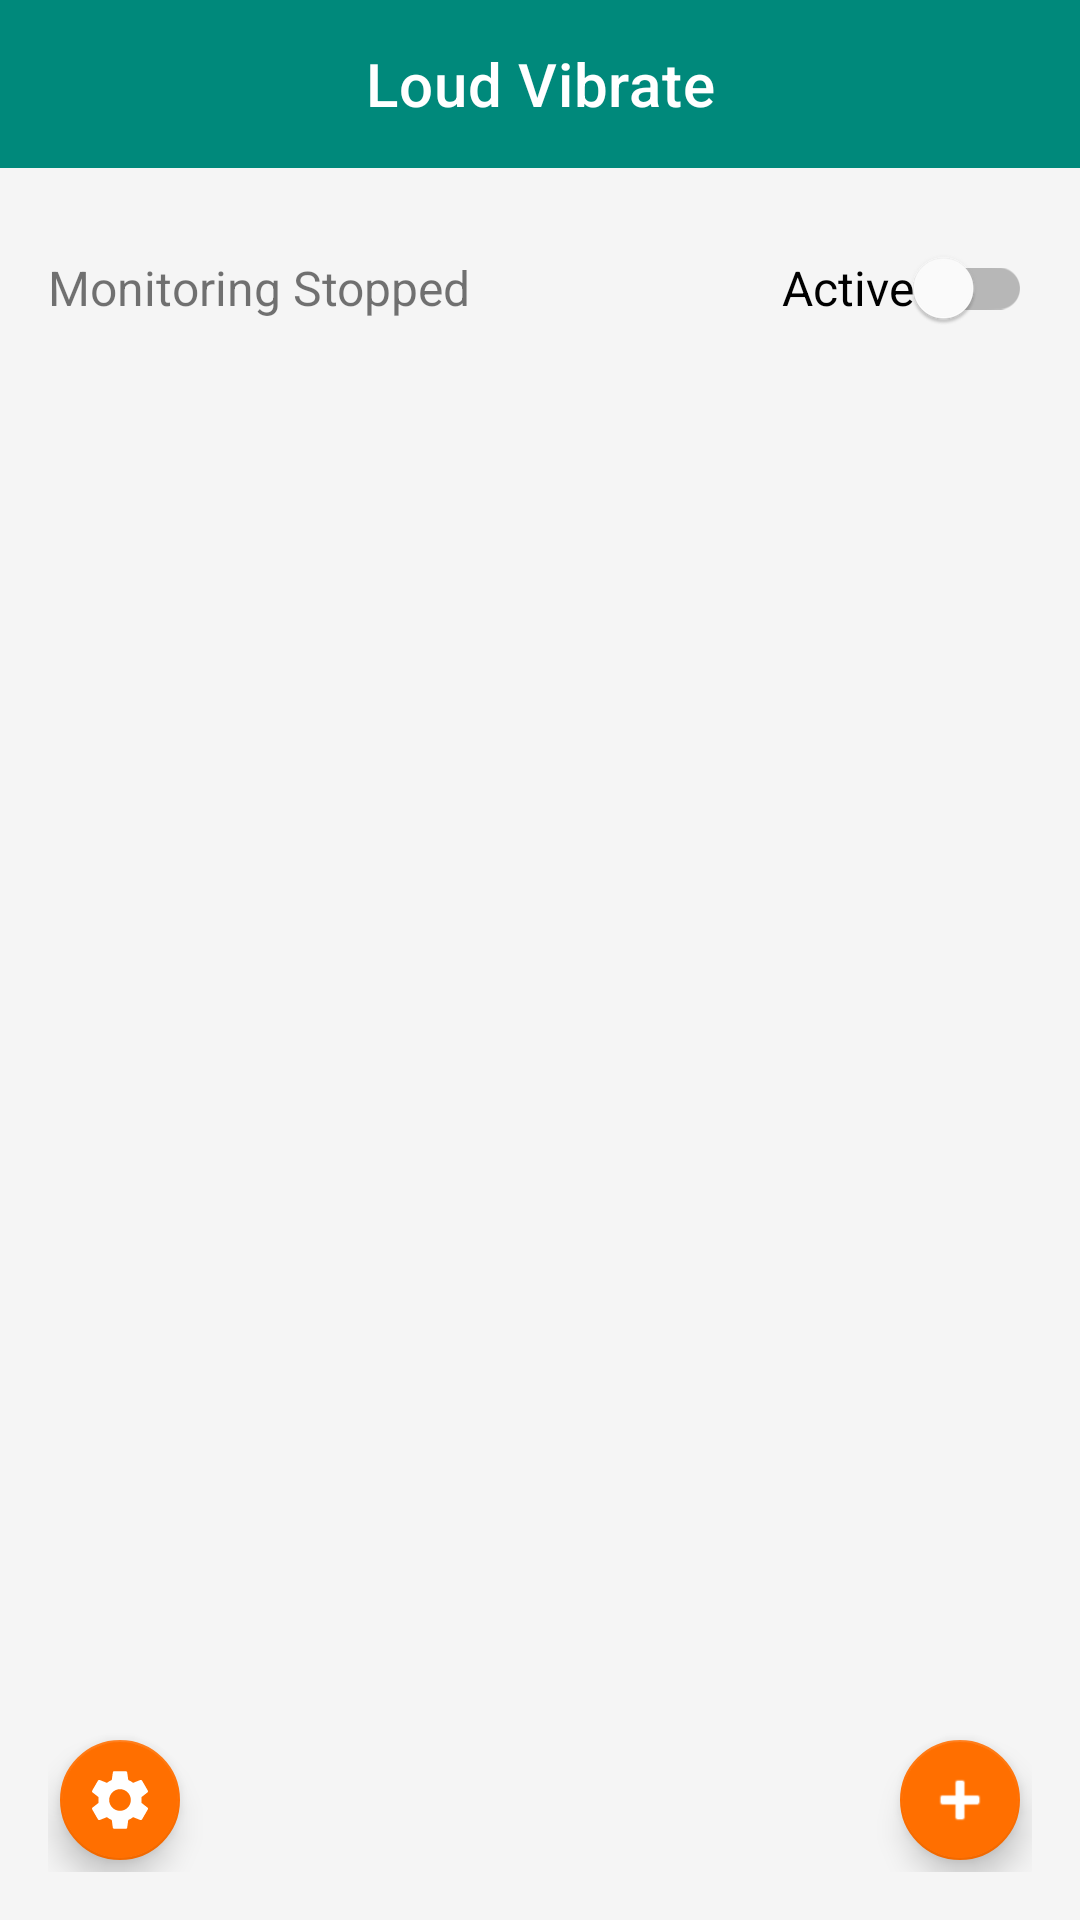

Android layout source for this screen:
<!-- AndroidManifest.xml: application theme Theme.LoudVibrate -->
<!-- res/layout/activity_main.xml -->
<?xml version="1.0" encoding="utf-8"?>
<LinearLayout xmlns:android="http://schemas.android.com/apk/res/android"
    xmlns:app="http://schemas.android.com/apk/res-auto"
    android:layout_width="match_parent"
    android:layout_height="match_parent"
    android:orientation="vertical">

    <com.google.android.material.appbar.MaterialToolbar
        android:id="@+id/toolbar"
        android:layout_width="match_parent"
        android:layout_height="?attr/actionBarSize"
        android:background="?attr/colorPrimary"
        android:theme="@style/ThemeOverlay.MaterialComponents.Dark.ActionBar"
        app:title="Loud Vibrate"
        app:titleCentered="true" />

    <LinearLayout
        android:layout_width="match_parent"
        android:layout_height="wrap_content"
        android:gravity="center_vertical"
        android:orientation="horizontal"
        android:padding="16dp">

        <TextView
            android:id="@+id/service_status"
            android:layout_width="0dp"
            android:layout_height="wrap_content"
            android:layout_weight="1"
            android:text="Monitoring Stopped"
            android:textSize="16sp" />

        <com.google.android.material.switchmaterial.SwitchMaterial
            android:id="@+id/service_toggle"
            android:layout_width="wrap_content"
            android:layout_height="wrap_content"
            android:text="Active"
            android:textSize="16sp" />
    </LinearLayout>

    <androidx.recyclerview.widget.RecyclerView
        android:id="@+id/rules_list"
        android:layout_width="match_parent"
        android:layout_height="0dp"
        android:layout_weight="1"
        android:clipToPadding="false"
        android:padding="8dp" />

    <TextView
        android:id="@+id/empty_state"
        android:layout_width="match_parent"
        android:layout_height="0dp"
        android:layout_weight="1"
        android:gravity="center"
        android:padding="32dp"
        android:text="No rules yet.\nTap + to add your first SSID rule."
        android:textAlignment="center"
        android:textSize="18sp"
        android:visibility="gone" />

    <LinearLayout
        android:layout_width="match_parent"
        android:layout_height="wrap_content"
        android:gravity="center_vertical"
        android:orientation="horizontal"
        android:paddingStart="16dp"
        android:paddingEnd="16dp"
        android:paddingBottom="16dp">

        <com.google.android.material.floatingactionbutton.FloatingActionButton
            android:id="@+id/settings_button"
            android:layout_width="wrap_content"
            android:layout_height="wrap_content"
            app:fabSize="mini"
            app:srcCompat="@drawable/ic_gear" />

        <Space
            android:layout_width="0dp"
            android:layout_height="0dp"
            android:layout_weight="1" />

        <com.google.android.material.floatingactionbutton.FloatingActionButton
            android:id="@+id/fab_add"
            android:layout_width="wrap_content"
            android:layout_height="wrap_content"
            app:fabSize="mini"
            app:srcCompat="@android:drawable/ic_input_add" />
    </LinearLayout>

</LinearLayout>
<!-- resources referenced by this layout -->
<resources>
  <!-- drawable ic_gear (drawable) -->
  <?xml version="1.0" encoding="utf-8"?>
  <vector xmlns:android="http://schemas.android.com/apk/res/android"
      android:width="24dp"
      android:height="24dp"
      android:viewportWidth="24"
      android:viewportHeight="24">
      <path
          android:fillColor="#FFFFFF"
          android:pathData="M19.14,12.94c0.04,-0.3 0.06,-0.61 0.06,-0.94c0,-0.32 -0.02,-0.64 -0.07,-0.94l2.03,-1.58a0.49,0.49 0,0 0,0.12 -0.61l-1.92,-3.32a0.49,0.49 0,0 0,-0.59 -0.22l-2.39,0.96c-0.5,-0.38 -1.03,-0.7 -1.62,-0.94L14.4,2.81a0.48,0.48 0,0 0,-0.47 -0.41h-3.84c-0.24,0 -0.43,0.17 -0.47,0.41L9.25,5.35c-0.59,0.24 -1.13,0.57 -1.62,0.94L5.24,5.33a0.49,0.49 0,0 0,-0.59 0.22L2.73,8.87a0.49,0.49 0,0 0,0.12 0.61l2.03,1.58c-0.05,0.3 -0.07,0.62 -0.07,0.94c0,0.32 0.02,0.64 0.07,0.94l-2.03,1.58a0.49,0.49 0,0 0,-0.12 0.61l1.92,3.32c0.12,0.22 0.37,0.29 0.59,0.22l2.39,-0.96c0.5,0.38 1.03,0.7 1.62,0.94l0.36,2.54c0.05,0.24 0.24,0.41 0.48,0.41h3.84c0.24,0 0.44,-0.17 0.47,-0.41l0.36,-2.54c0.59,-0.24 1.13,-0.56 1.62,-0.94l2.39,0.96c0.22,0.08 0.47,0 0.59,-0.22l1.92,-3.32c0.12,-0.22 0.07,-0.47 -0.12,-0.61L19.14,12.94zM12,15.6A3.6,3.6 0,1 1,12 8.4a3.6,3.6 0,0 1,0 7.2z" />
  </vector>
  <style name="Theme.LoudVibrate" parent="Theme.MaterialComponents.DayNight.NoActionBar">
          <item name="colorPrimary">@color/primary</item>
          <item name="colorPrimaryVariant">@color/primary_variant</item>
          <item name="colorOnPrimary">@color/on_primary</item>
          <item name="colorSecondary">@color/secondary</item>
          <item name="colorSecondaryVariant">@color/secondary_variant</item>
          <item name="colorOnSecondary">@color/on_secondary</item>
          <item name="android:colorBackground">@color/background</item>
          <item name="colorSurface">@color/surface</item>
          <item name="colorOnSurface">@color/on_surface</item>
          <item name="colorError">@color/error</item>
          <item name="android:statusBarColor">@color/primary</item>
      </style>
  <color name="primary">#00897B</color>
  <color name="primary_variant">#00695C</color>
  <color name="on_primary">#FFFFFF</color>
  <color name="secondary">#FF6F00</color>
  <color name="secondary_variant">#FF8F00</color>
  <color name="on_secondary">#FFFFFF</color>
  <color name="background">#F5F5F5</color>
  <color name="surface">#FFFFFF</color>
  <color name="on_surface">#212121</color>
  <color name="error">#D32F2F</color>
</resources>
